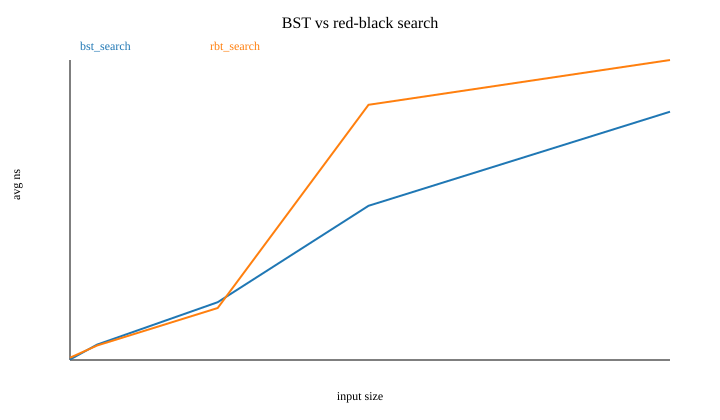

The data file committed next to this chart (first rows):
algorithm, inputSize, height, run1Ns, run2Ns, run3Ns, avgNs, memoryKb
bst_insert, 100, 11, 97900, 96100, 91800, 95266, 0
rbt_insert, 100, 9, 94200, 99700, 95800, 96566, 0
bst_search, 100, 11, 19500, 19700, 18300, 19166, 0
rbt_search, 100, 9, 85900, 76900, 79500, 80766, 0
bst_insert, 1000, 21, 1240600, 815200, 754400, 936733, 0
rbt_insert, 1000, 15, 2385000, 1206100, 1260000, 1617033, 222
bst_search, 1000, 21, 588400, 537400, 495700, 540500, 170
rbt_search, 1000, 15, 548000, 568600, 413400, 510000, 0
bst_insert, 5000, 33, 1279900, 1697300, 1257400, 1411533, 341
rbt_insert, 5000, 17, 4816600, 2981900, 3422000, 3740166, 512
bst_search, 5000, 33, 3330900, 1434200, 1337700, 2034266, 341
rbt_search, 5000, 17, 1938600, 1704200, 1848000, 1830266, 512
bst_insert, 10000, 30, 4550000, 5977600, 4840500, 5122700, 853
rbt_insert, 10000, 20, 7354800, 4437300, 3878200, 5223433, 853
bst_search, 10000, 30, 6225500, 7005400, 3056500, 5429133, 853
rbt_search, 10000, 20, 7071100, 7111000, 12765700, 8982600, 853
bst_insert, 20000, 37, 16935300, 13155100, 5153700, 11748033, 1536
rbt_insert, 20000, 19, 16556300, 14075800, 14853700, 15161933, 1877
bst_search, 20000, 37, 9205800, 8372000, 8638300, 8738700, 1536
rbt_search, 20000, 19, 8441600, 10449400, 12786600, 10559200, 1706
